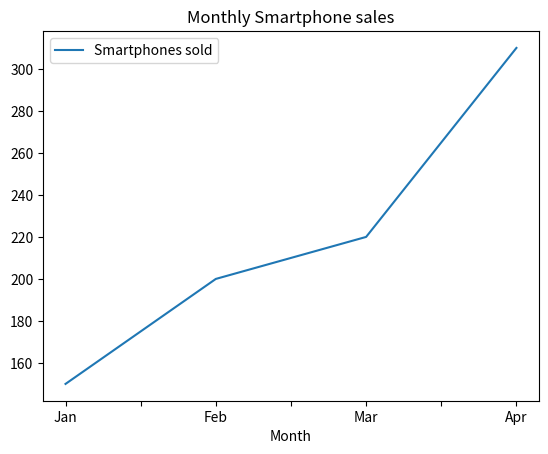

This chart was generated by the following Python code:
import matplotlib.pyplot as plt
import pandas as pd

# 1. Load the data
data = {
    "Month": ["Jan", "Feb", "Mar", "Apr"],
    "Smartphones sold": [150, None, 220, 310],
}
df = pd.DataFrame(data)

# 2. Clean the data (Fill missing NaN value with 200)
df["Smartphones sold"] = df["Smartphones sold"].fillna(200)

# 3. Filter the data (Create a separate spreadsheet for months over 200)
booming_months = df[df["Smartphones sold"] > 200]

print("--- Booming Months Only (Terminal Printout) ---")
print(booming_months)
print("-----------------------------------------------")

# 4. Draw, title, and show the chart (Using the original 'df' to show all months)
df.plot(kind="line", x="Month", y="Smartphones sold")
plt.title("Monthly Smartphone sales")
plt.show()
